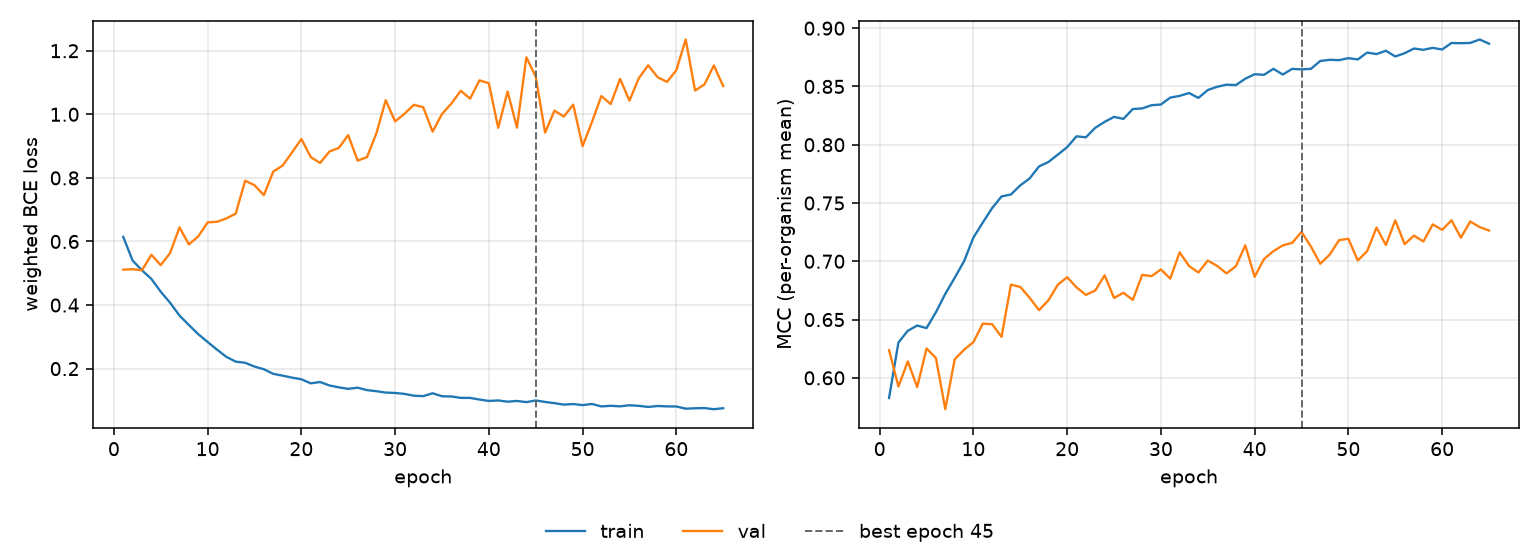

The table this chart was drawn from, first rows:
epoch, tr_loss, vl_loss, tr_mcc, vl_mcc, is_best
1, 0.6143, 0.5114, 0.5828, 0.6237, False
2, 0.5399, 0.5127, 0.6303, 0.5925, False
3, 0.5091, 0.5095, 0.6404, 0.6141, False
4, 0.4822, 0.5582, 0.6449, 0.5921, False
5, 0.4419, 0.5256, 0.6427, 0.6252, False
6, 0.4071, 0.5636, 0.6563, 0.617, False
7, 0.3669, 0.6443, 0.6721, 0.5731, False
8, 0.3373, 0.5907, 0.6858, 0.6159, False
9, 0.3084, 0.6159, 0.7, 0.6241, False
10, 0.2838, 0.6601, 0.7204, 0.6306, False
11, 0.2599, 0.6619, 0.7332, 0.6465, False
12, 0.2369, 0.6726, 0.7457, 0.646, False
13, 0.222, 0.6876, 0.7556, 0.6351, False
14, 0.2184, 0.7911, 0.7573, 0.68, False
15, 0.2065, 0.777, 0.7651, 0.678, False
16, 0.198, 0.7457, 0.7711, 0.6686, False
17, 0.1835, 0.8197, 0.7814, 0.658, False
18, 0.1779, 0.8389, 0.7852, 0.6665, False
19, 0.1717, 0.8799, 0.7915, 0.6798, False
20, 0.1665, 0.9224, 0.7979, 0.6863, False
21, 0.1537, 0.8654, 0.8072, 0.6776, False
22, 0.1578, 0.8469, 0.8064, 0.6712, False
23, 0.1469, 0.883, 0.8145, 0.675, False
24, 0.141, 0.8945, 0.8196, 0.6879, False
25, 0.1363, 0.9345, 0.8239, 0.6686, False
26, 0.14, 0.8544, 0.8221, 0.6729, False
27, 0.1324, 0.8653, 0.8306, 0.6669, False
28, 0.129, 0.94, 0.8311, 0.6882, False
29, 0.1246, 1.044, 0.8339, 0.6873, False
30, 0.1235, 0.9776, 0.8345, 0.693, False
31, 0.1205, 1.002, 0.8404, 0.6851, False
32, 0.1149, 1.03, 0.8419, 0.7077, False
33, 0.1135, 1.022, 0.8443, 0.6959, False
34, 0.1225, 0.9454, 0.8402, 0.6904, False
35, 0.1131, 1.001, 0.8469, 0.7006, False
36, 0.1124, 1.034, 0.8497, 0.696, False
37, 0.108, 1.074, 0.8515, 0.6896, False
38, 0.1079, 1.049, 0.8511, 0.6958, False
39, 0.1028, 1.107, 0.8566, 0.7137, False
40, 0.09834, 1.098, 0.8605, 0.6867, False
41, 0.09989, 0.9575, 0.86, 0.702, False
42, 0.096, 1.072, 0.8651, 0.7086, False
43, 0.09835, 0.9581, 0.8602, 0.7137, False
44, 0.09463, 1.179, 0.8651, 0.7157, False
45, 0.09974, 1.118, 0.8646, 0.7252, True
46, 0.09523, 0.9425, 0.8651, 0.7127, False
47, 0.09134, 1.012, 0.8718, 0.6979, False
48, 0.08674, 0.9929, 0.8729, 0.7056, False
49, 0.08858, 1.03, 0.8725, 0.7181, False
50, 0.08518, 0.8997, 0.8742, 0.7193, False
51, 0.08882, 0.9757, 0.8731, 0.7006, False
52, 0.08107, 1.057, 0.879, 0.7087, False
53, 0.08309, 1.032, 0.8777, 0.7289, False
54, 0.08133, 1.111, 0.8806, 0.714, False
55, 0.08478, 1.043, 0.8757, 0.7351, False
56, 0.08289, 1.114, 0.8785, 0.7147, False
57, 0.07939, 1.154, 0.8825, 0.722, False
58, 0.08246, 1.117, 0.8814, 0.717, False
59, 0.08119, 1.102, 0.8831, 0.7317, False
60, 0.08091, 1.139, 0.8817, 0.7269, False
... 5 more rows
